Run: headless pygame with SDL's dummy video driver; simulated clock (each Clock.tick advances the game by its frame time, no real sleeping); random seed 0; keys injected as events and as key.get_pressed() state; no mouse input.
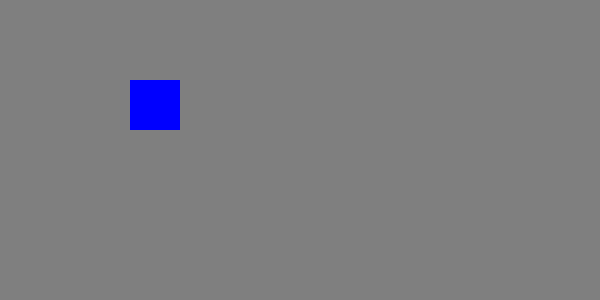
Frame 1 of 4 · flips 1–60 · no input
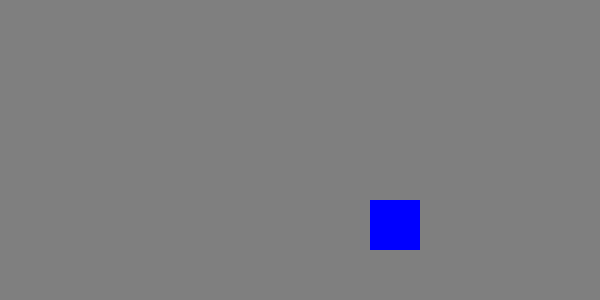
Frame 2 of 4 · flips 61–180 · tapped SPACE, RETURN · held RIGHT (→), D
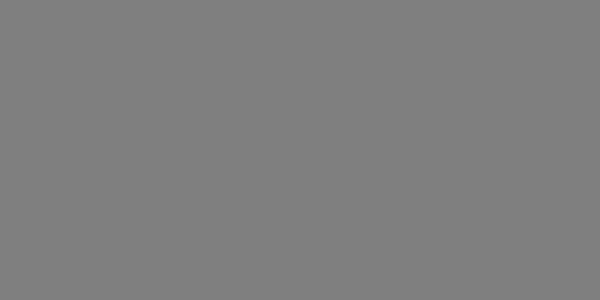
Frame 3 of 4 · flips 181–300 · held DOWN (↓), S
Frame 4 of 4 · flips 301–420 · held LEFT (←), A, UP (↑), W · screen unchanged from frame 3, image omitted

The pygame program that drew these frames:

import pygame

WIDTH, HEIGHT = 600, 300
BLUE = (0, 0, 255)
BG_COLOR = (127, 127, 127)

pygame.init()
screen = pygame.display.set_mode((WIDTH, HEIGHT))
rect_pos_x = 10
rect_pos_y = 20

clock = pygame.time.Clock()

running = True
while running:
    for event in pygame.event.get():
        if event.type == pygame.QUIT:
            running = False

    screen.fill(BG_COLOR)
    rect_pos_x += 2
    rect_pos_y += 1
    rect = pygame.Rect(rect_pos_x, rect_pos_y, 50, 50)
    pygame.draw.rect(screen, BLUE, rect)
    pygame.display.update()
    clock.tick(60)

pygame.quit()
